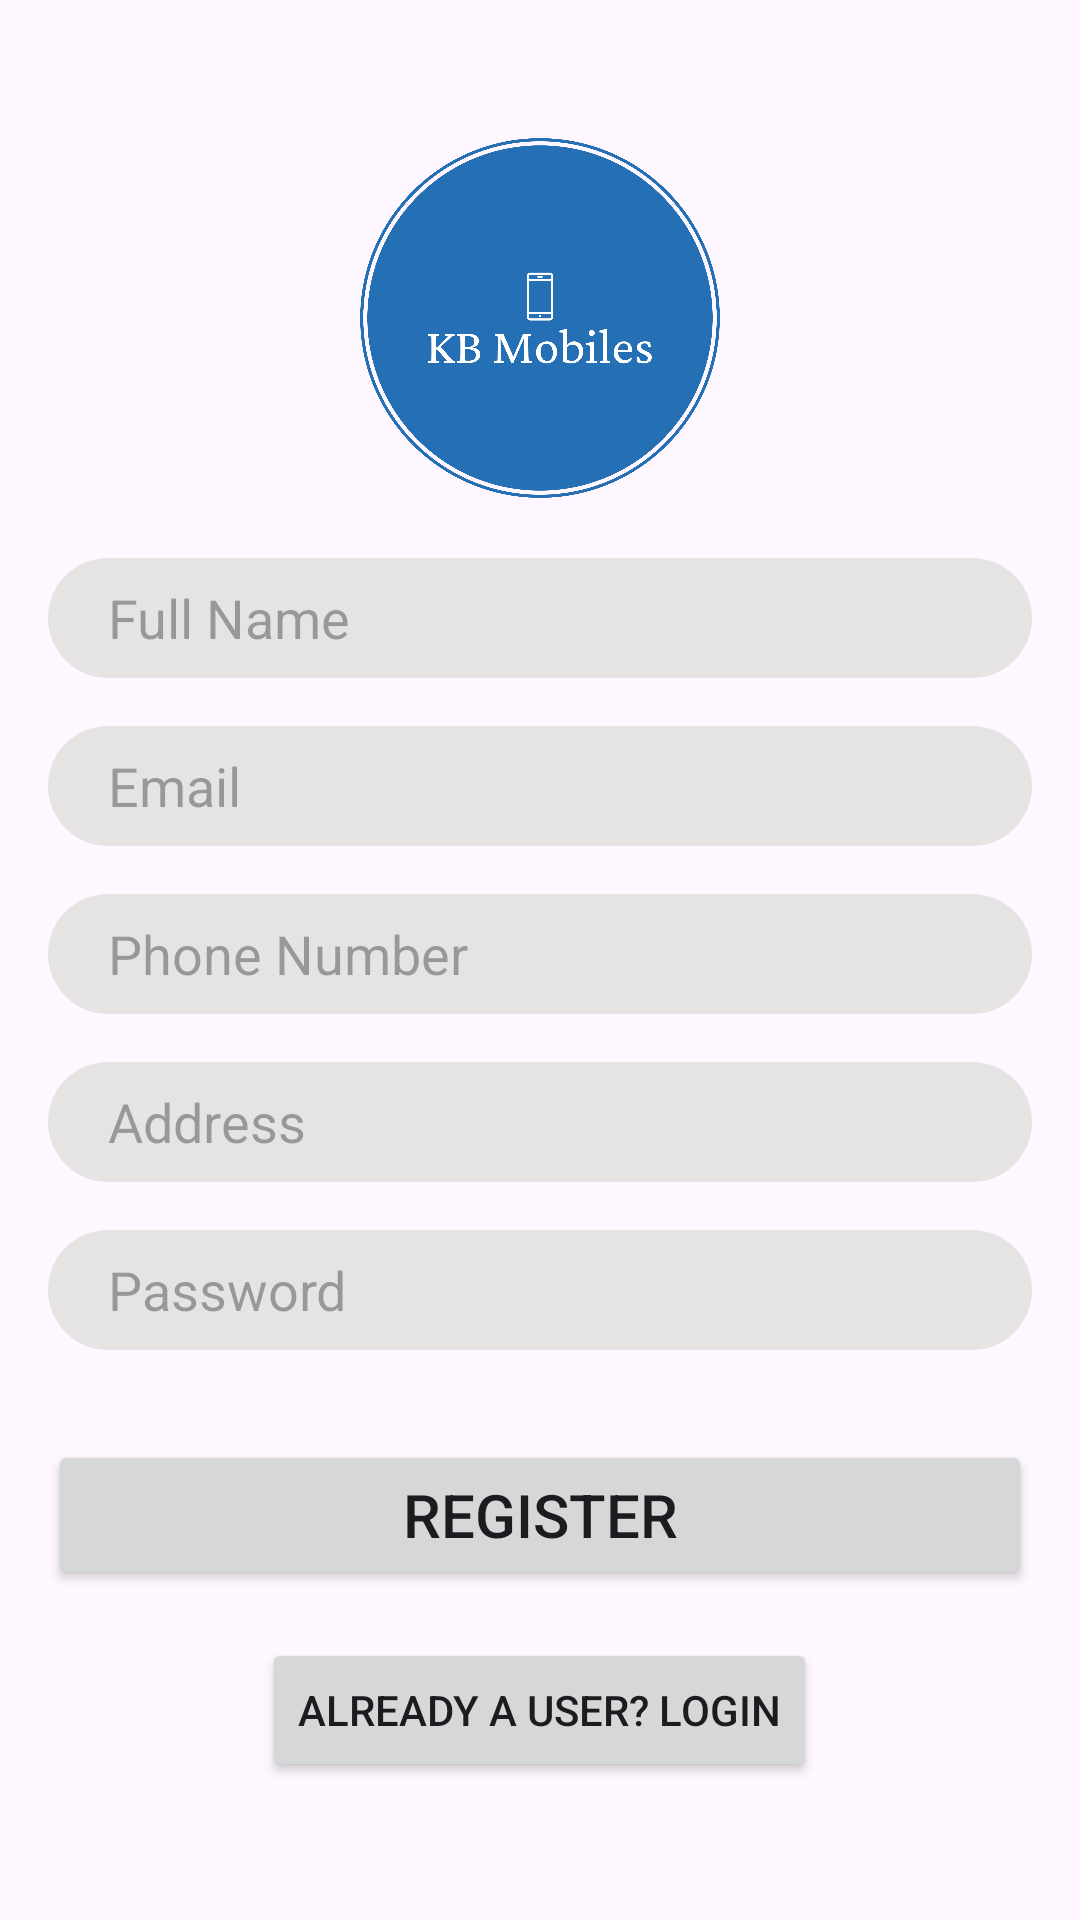

Reconstruct the res/layout file that produces this screen, plus the resources it refers to.
<!-- AndroidManifest.xml: application theme Theme.Group3_MAPD711_Project -->
<!-- res/layout/activity_register.xml -->
<?xml version="1.0" encoding="utf-8"?>
<androidx.constraintlayout.widget.ConstraintLayout xmlns:android="http://schemas.android.com/apk/res/android"
    xmlns:app="http://schemas.android.com/apk/res-auto"
    xmlns:tools="http://schemas.android.com/tools"
    android:layout_width="match_parent"
    android:layout_height="match_parent"
    tools:context=".Register">

    <RelativeLayout xmlns:android="http://schemas.android.com/apk/res/android"
        xmlns:tools="http://schemas.android.com/tools"
        android:layout_width="match_parent"
        android:layout_height="match_parent"
        android:gravity="center"
        tools:context=".Register">

        <ImageView
            android:id="@+id/ivLogo"
            android:layout_width="120dp"
            android:layout_height="120dp"
            android:src="@drawable/logo"
            android:layout_centerHorizontal="true"
            />

        <EditText
            android:id="@+id/etRegFullName"
            android:layout_width="match_parent"
            android:layout_height="40dp"
            android:hint="Full Name"
            android:layout_below="@id/ivLogo"
            android:layout_marginTop="20dp"
            android:paddingLeft="20dp"
            android:layout_marginStart="16dp"
            android:background="@drawable/edittext_shape"
            android:layout_marginEnd="16dp"/>

        <EditText
            android:id="@+id/etRegEmail"
            android:layout_width="match_parent"
            android:layout_height="40dp"
            android:paddingLeft="20dp"
            android:background="@drawable/edittext_shape"
            android:hint="Email"
            android:inputType="textEmailAddress"
            android:layout_below="@id/etRegFullName"
            android:layout_marginTop="16dp"
            android:layout_marginStart="16dp"
            android:layout_marginEnd="16dp"/>

        <EditText
            android:id="@+id/etRegPhoneNumber"
            android:layout_width="match_parent"
            android:layout_height="40dp"
            android:paddingLeft="20dp"
            android:background="@drawable/edittext_shape"
            android:hint="Phone Number"
            android:inputType="phone"
            android:layout_below="@id/etRegEmail"
            android:layout_marginTop="16dp"
            android:layout_marginStart="16dp"
            android:layout_marginEnd="16dp"/>

        <EditText
            android:id="@+id/etRegAddress"
            android:layout_width="match_parent"
            android:layout_height="40dp"
            android:paddingLeft="20dp"
            android:background="@drawable/edittext_shape"
            android:hint="Address"
            android:layout_below="@id/etRegPhoneNumber"
            android:layout_marginTop="16dp"
            android:layout_marginStart="16dp"
            android:layout_marginEnd="16dp"/>

        <EditText
            android:id="@+id/etRegPassword"
            android:layout_width="match_parent"
            android:layout_height="40dp"
            android:paddingLeft="20dp"
            android:background="@drawable/edittext_shape"
            android:hint="Password"
            android:inputType="textPassword"
            android:layout_below="@id/etRegAddress"
            android:layout_marginTop="16dp"
            android:layout_marginStart="16dp"
            android:layout_marginEnd="16dp"/>

        <Button
            android:id="@+id/btnRegister"
            android:layout_width="match_parent"
            android:layout_height="50dp"
            android:text="Register"
            android:layout_below="@id/etRegPassword"
            android:layout_marginTop="30dp"
            android:layout_marginStart="16dp"
            android:textSize="20dp"
            android:layout_marginEnd="16dp"/>

        <Button
            android:id="@+id/btnAlreadyUser"
            android:layout_width="wrap_content"
            android:layout_height="wrap_content"
            android:text="Already a user? Login"
            android:layout_below="@id/btnRegister"
            android:layout_marginTop="16dp"
            android:layout_centerHorizontal="true"/>

    </RelativeLayout>

</androidx.constraintlayout.widget.ConstraintLayout>
<!-- resources referenced by this layout -->
<resources>
  <!-- drawable edittext_shape (drawable) -->
  <shape xmlns:android="http://schemas.android.com/apk/res/android"
      android:shape="rectangle">
      
      <solid android:color="@color/greyshade" />
  
      
      <corners android:radius="20dp" />
  
      
      
  </shape>
  <!-- drawable logo: png bitmap (drawable, 69743 bytes) -->
  <style name="Theme.Group3_MAPD711_Project" parent="Base.Theme.Group3_MAPD711_Project" />
  <color name="greyshade">#E5E4E2</color>
  <style name="Base.Theme.Group3_MAPD711_Project" parent="Theme.Material3.DayNight">
          
          
          <item name="colorPrimary">@color/darkBlue</item>
      </style>
  <color name="darkBlue">#2570B4</color>
</resources>
